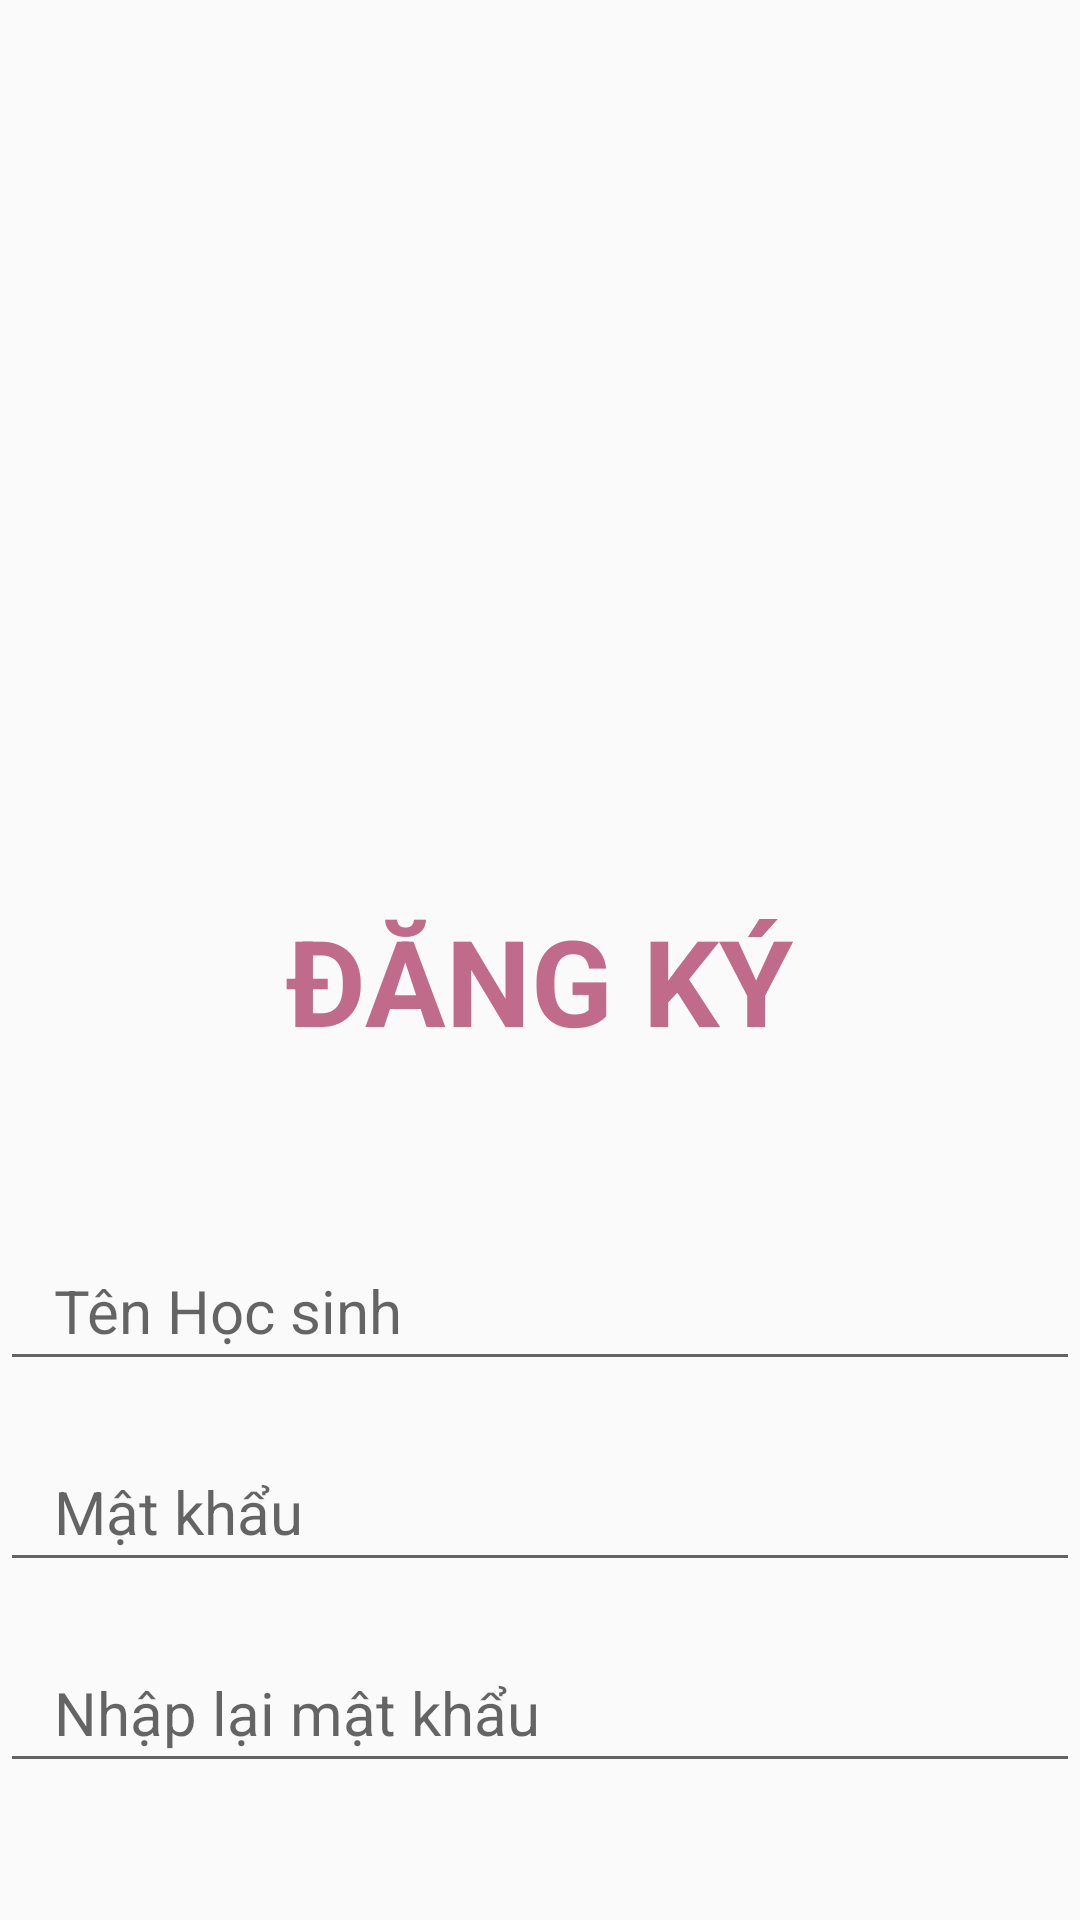

Reconstruct the res/layout file that produces this screen, plus the resources it refers to.
<!-- AndroidManifest.xml: application theme Theme.MADN2T16 -->
<!-- res/layout/register_activity.xml -->
<?xml version="1.0" encoding="utf-8"?>
<LinearLayout xmlns:android="http://schemas.android.com/apk/res/android"
    xmlns:app="http://schemas.android.com/apk/res-auto"
    xmlns:tools="http://schemas.android.com/tools"
    android:layout_width="match_parent"
    android:layout_height="match_parent"
    tools:context=".register_activity"
    android:gravity="top"
    android:orientation="vertical">
    <ImageView
        android:layout_width="400dp"
        android:layout_height="300dp"
        android:src="@drawable/english"
        />
    <TextView
        android:layout_width="wrap_content"
        android:layout_height="wrap_content"
        android:layout_gravity="center"
        android:text="ĐĂNG KÝ"
        android:textSize="40dp"
        android:textStyle="bold"
        android:textColor="#C16B8A"
        android:layout_marginBottom="40dp"
        />
    <EditText
        android:id="@+id/ettUsernameregister"
        android:layout_width="wrap_content"
        android:layout_height="wrap_content"
        android:layout_gravity="center"
        android:layout_marginTop="20dp"
        android:hint="Tên Học sinh"
        android:inputType="textPersonName"
        android:paddingLeft="18dp"
        android:paddingTop="10dp"
        android:paddingRight="18dp"
        android:paddingBottom="10dp"
        android:textSize="20dp"
        android:ems="20"/>

    <EditText
        android:id="@+id/etpPasswordregister"
        android:layout_width="wrap_content"
        android:layout_height="wrap_content"
        android:layout_gravity="center"
        android:layout_marginTop="20dp"
        android:ems="20"
        android:hint="Mật khẩu"
        android:paddingLeft="18dp"
        android:paddingTop="10dp"
        android:paddingRight="18dp"
        android:paddingBottom="10dp"
        android:inputType="textPassword"
        android:textSize="20dp" />
    <EditText
        android:id="@+id/etpPasswordregisteragain"
        android:layout_width="wrap_content"
        android:layout_height="wrap_content"
        android:layout_gravity="center"
        android:layout_marginTop="20dp"
        android:ems="20"
        android:hint="Nhập lại mật khẩu"
        android:paddingLeft="18dp"
        android:paddingTop="10dp"
        android:paddingRight="18dp"
        android:paddingBottom="10dp"
        android:inputType="textPassword"
        android:textSize="20dp"
        android:layout_marginBottom="40dp"/>

    <Button
        android:id="@+id/btndangky"
        android:layout_width="300dp"
        android:layout_height="wrap_content"
        android:layout_gravity="center"
        android:hint="ĐĂNG KÝ"
        android:textSize="20dp"
        android:textColorHint="@color/white"
        android:background="#C16B8A"
        android:layout_marginBottom="20dp"/>

    <Button
        android:id="@+id/btnquaylaidangky"
        android:layout_width="300dp"
        android:layout_height="wrap_content"
        android:layout_gravity="center"
        android:background="@color/white"
        android:hint="QUAY LẠI"
        android:textColorHint="#C16B8A"
        android:textSize="20dp" />

</LinearLayout>
<!-- resources referenced by this layout -->
<resources>
  <color name="white">#FFFFFFFF</color>
  <style name="Theme.MADN2T16" parent="Theme.AppCompat.Light.DarkActionBar">
          
          <item name="colorPrimary">@color/purple_500</item>
          <item name="colorPrimaryDark">@color/purple_700</item>
          <item name="colorAccent">@color/teal_200</item>
          
      </style>
  <color name="purple_500">#FF6200EE</color>
  <color name="purple_700">#FF3700B3</color>
  <color name="teal_200">#FF03DAC5</color>
</resources>
